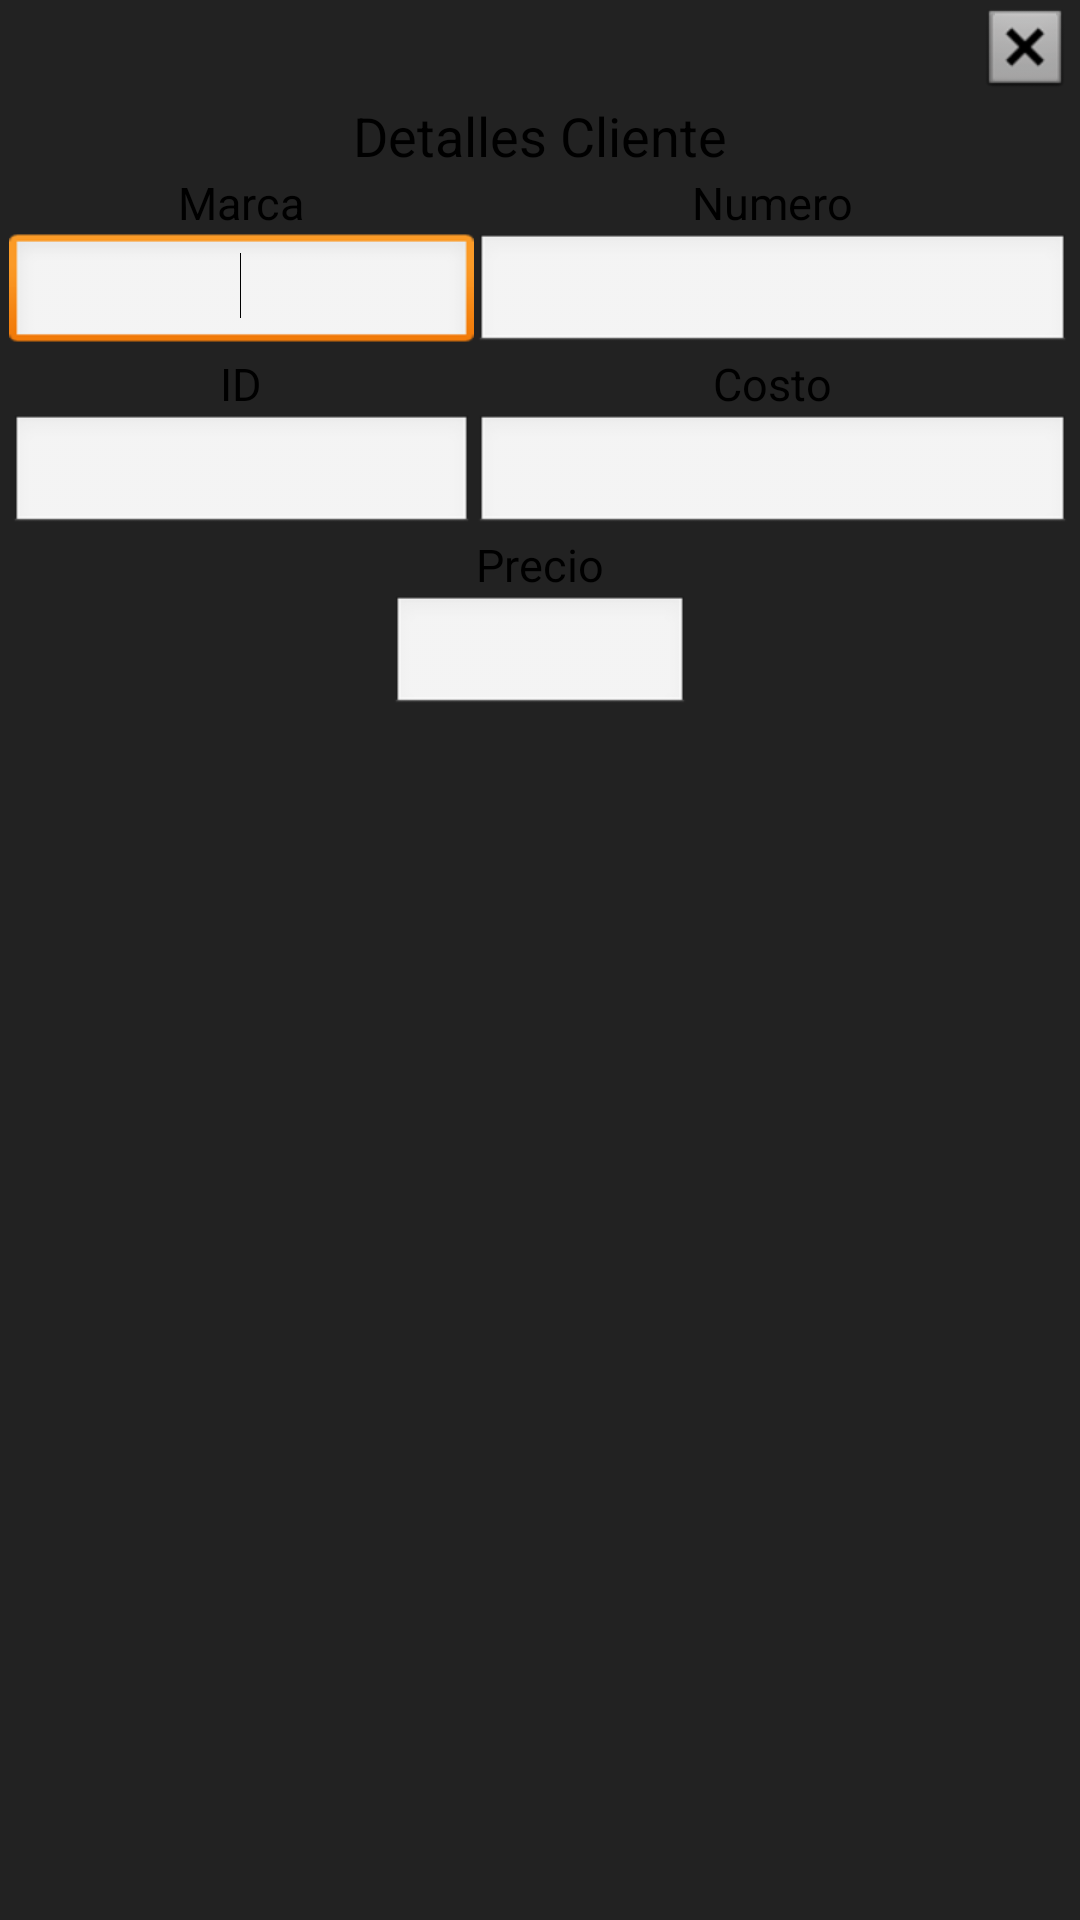

Produce the Android XML layout that renders to this screen, including the resource entries it uses.
<!-- AndroidManifest.xml: application theme AppTheme -->
<!-- res/layout/dialogo_resumen_pedido.xml -->
<LinearLayout xmlns:android="http://schemas.android.com/apk/res/android"
    android:layout_width="fill_parent"
    android:layout_height="wrap_content"
    android:background="#222"
    android:orientation="horizontal"
    android:padding="3dp" >

    <LinearLayout
        android:layout_width="fill_parent"
        android:layout_height="wrap_content"
        android:orientation="vertical" >

        <ImageButton
            android:id="@+id/btn_Dialogo"
            android:layout_width="30dp"
            android:layout_height="30dp"
            android:layout_gravity="top|right"
            android:src="@android:drawable/btn_dialog"
            />

        <TextView
            android:id="@+id/lbl_Dialogo_Cliente"
            android:layout_width="wrap_content"
            android:layout_height="wrap_content"
            android:layout_gravity="center_horizontal"
            android:text="Detalles Cliente"
            android:textAppearance="?android:attr/textAppearanceMedium" />

        <LinearLayout
            android:layout_width="fill_parent"
            android:layout_height="wrap_content"
            android:orientation="horizontal" >

            <LinearLayout
                android:layout_width="155dp"
                android:layout_height="wrap_content"
                android:orientation="vertical" >

                <TextView
                    android:id="@+id/lbl_Dialogo_MarcaMostrar"
                    android:layout_width="wrap_content"
                    android:layout_height="wrap_content"
                    android:layout_gravity="center_horizontal"
                    android:text="Marca"
                    android:textAppearance="?android:attr/textAppearanceMedium"
                    android:textSize="15sp" />

                <AutoCompleteTextView 
                    android:id="@+id/txt_Dialogo_Marca"
                    android:layout_width="match_parent"
                    android:layout_height="40dp"
                    android:gravity="center_horizontal"                    
                    android:inputType="textPersonName" >

                    <requestFocus />
                </AutoCompleteTextView >

            </LinearLayout>

            <LinearLayout
                android:layout_width="match_parent"
                android:layout_height="wrap_content"
                android:orientation="vertical" >

                <TextView
                    android:id="@+id/lbl_Dialogo_NumeroMostrar"
                    android:layout_width="wrap_content"
                    android:layout_height="wrap_content"
                    android:layout_gravity="center_horizontal"
                    android:text="Numero"
                    android:textAppearance="?android:attr/textAppearanceMedium"
                    android:textSize="15sp" />

                <EditText
                    android:id="@+id/txt_Dialogo_Numero"
                    android:layout_width="match_parent"
                    android:layout_height="40dp"
                    android:gravity="center_horizontal"
                    android:inputType="textPersonName" />

            </LinearLayout>

        </LinearLayout>

        <LinearLayout
            android:layout_width="fill_parent"
            android:layout_height="wrap_content" >

            <LinearLayout
                android:layout_width="155dp"
                android:layout_height="match_parent"
                android:orientation="vertical" >

                <TextView
                    android:id="@+id/lbl_Dialogo_MostrarID"
                    android:layout_width="wrap_content"
                    android:layout_height="wrap_content"
                    android:layout_gravity="center_horizontal"
                    android:text="ID"
                    android:textAppearance="?android:attr/textAppearanceMedium"
                    android:textSize="15sp" />

                <EditText
                    android:id="@+id/txt_Dialogo_ID"
                    android:layout_width="match_parent"
                    android:layout_height="40dp"
                    android:layout_gravity="center_horizontal"
                    android:gravity="center_horizontal"
                    android:inputType="textPersonName" />

            </LinearLayout>

            <LinearLayout
                android:layout_width="fill_parent"
                android:layout_height="match_parent"
                android:orientation="vertical" >

                <TextView
                    android:id="@+id/lbl_Dialogo_MostrarCosto"
                    android:layout_width="wrap_content"
                    android:layout_height="wrap_content"
                    android:layout_gravity="center_horizontal"
                    android:text="Costo"
                    android:textAppearance="?android:attr/textAppearanceMedium"
                    android:textSize="15sp" />

                <EditText
                    android:id="@+id/txt_Dialogo_Costo"
                    android:layout_width="match_parent"
                    android:layout_height="40dp"
                    android:layout_gravity="center_horizontal"
                    android:gravity="center_horizontal"
                    android:inputType="textPersonName" />

            </LinearLayout>

        </LinearLayout>

        <LinearLayout
            android:layout_width="match_parent"
            android:layout_height="wrap_content"
            android:orientation="vertical" >

            <TextView
                android:id="@+id/lbl_Dialogo_MostrarPrecio"
                android:layout_width="wrap_content"
                android:layout_height="wrap_content"
                android:layout_gravity="center_horizontal"
                android:text="Precio"
                android:textAppearance="?android:attr/textAppearanceMedium"
                android:textSize="15sp" />

            <EditText
                android:id="@+id/txt_Dialogo_Precio"
                android:layout_width="100dp"
                android:layout_height="40dp"
                android:layout_gravity="center_horizontal"
                android:ems="10"
                android:gravity="center_horizontal"
                android:inputType="textPersonName" />

        </LinearLayout>

    </LinearLayout>
 
</LinearLayout>
<!-- resources referenced by this layout -->
<resources>
  <style name="AppTheme" parent="AppBaseTheme">
          
      </style>
  <style name="AppBaseTheme" parent="android:Theme.Light">
          
      </style>
</resources>
